Image classification data set "data_set" (Grigory-shvechkov/Arc_Tazer on GitHub). Class labels (2): no shock, shock.

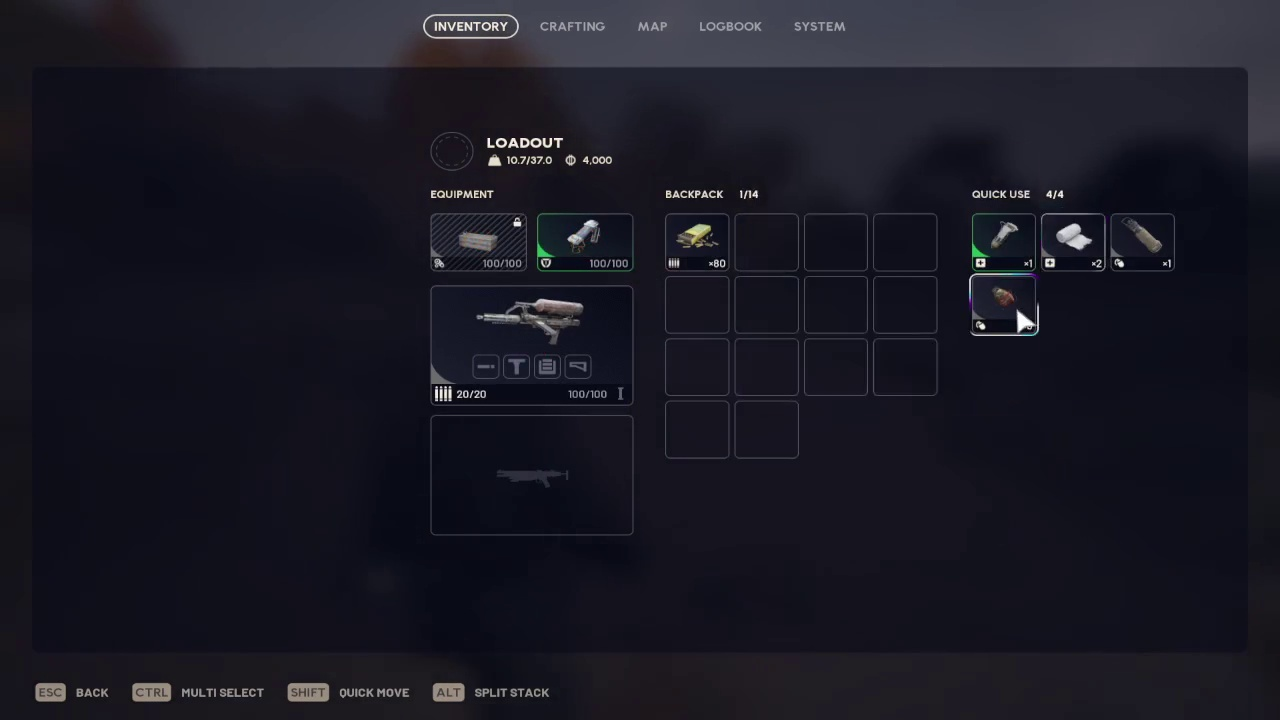
Label: no shock

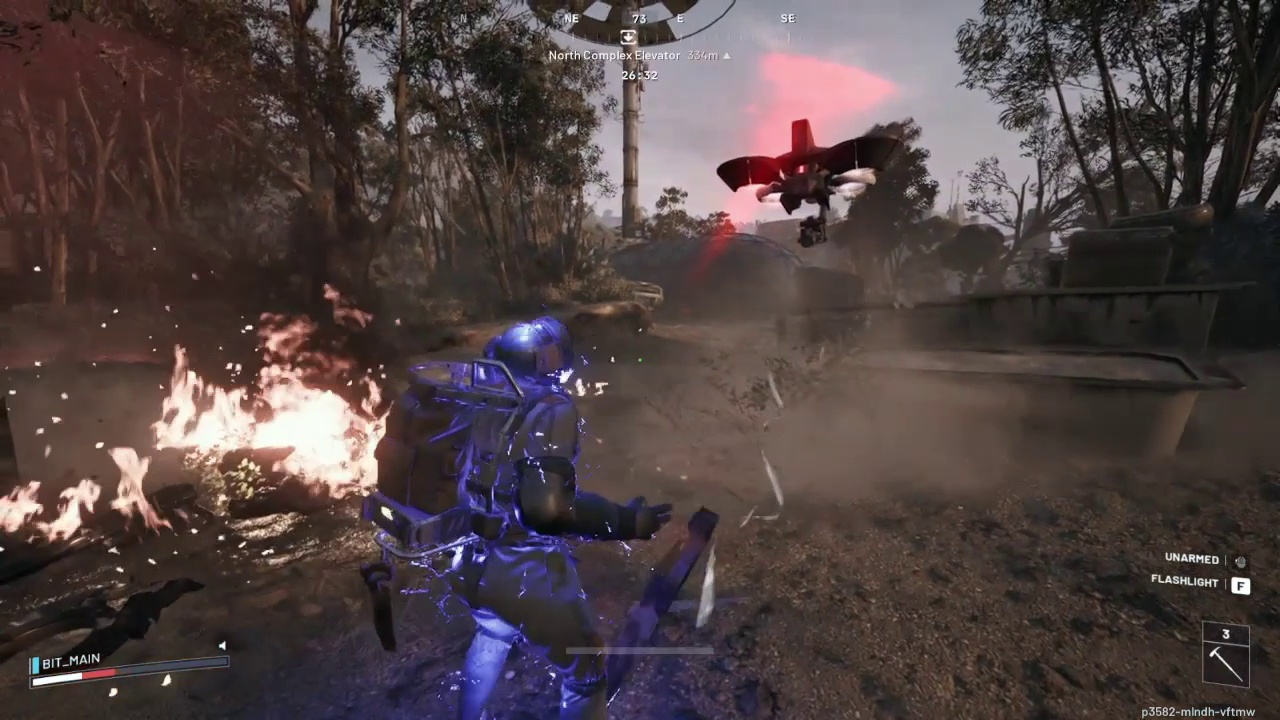
Label: shock

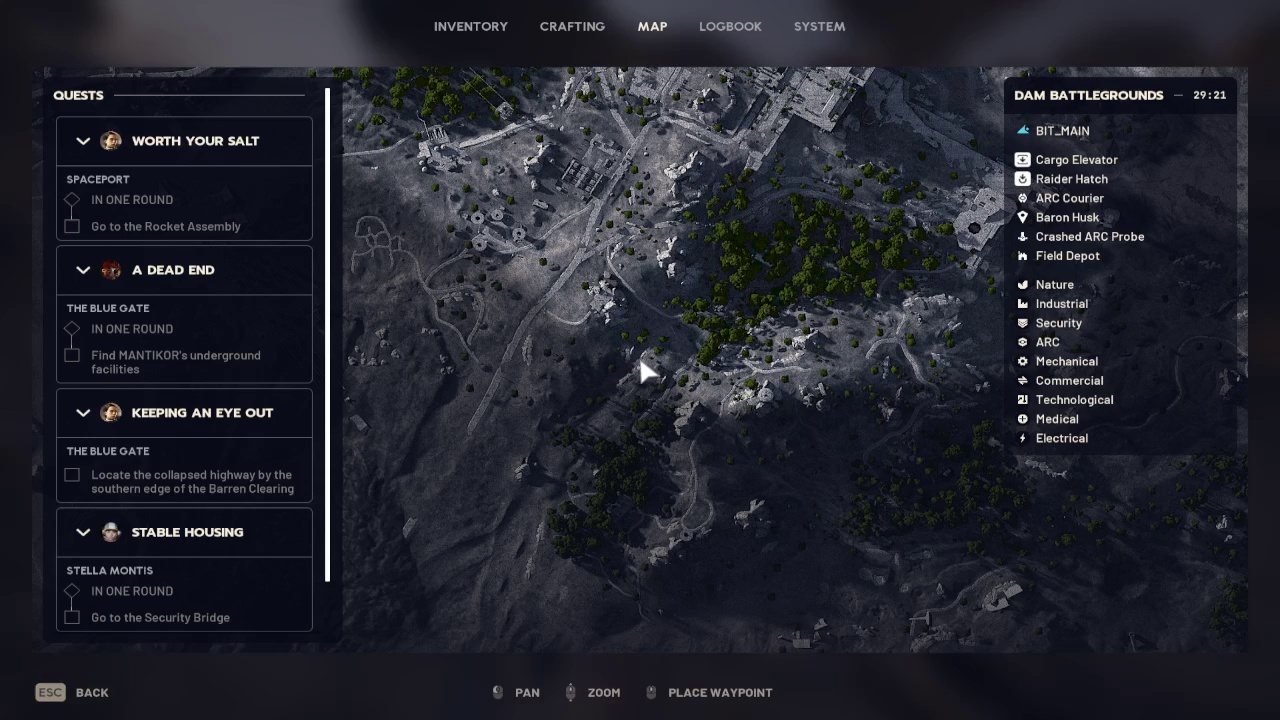
Label: no shock

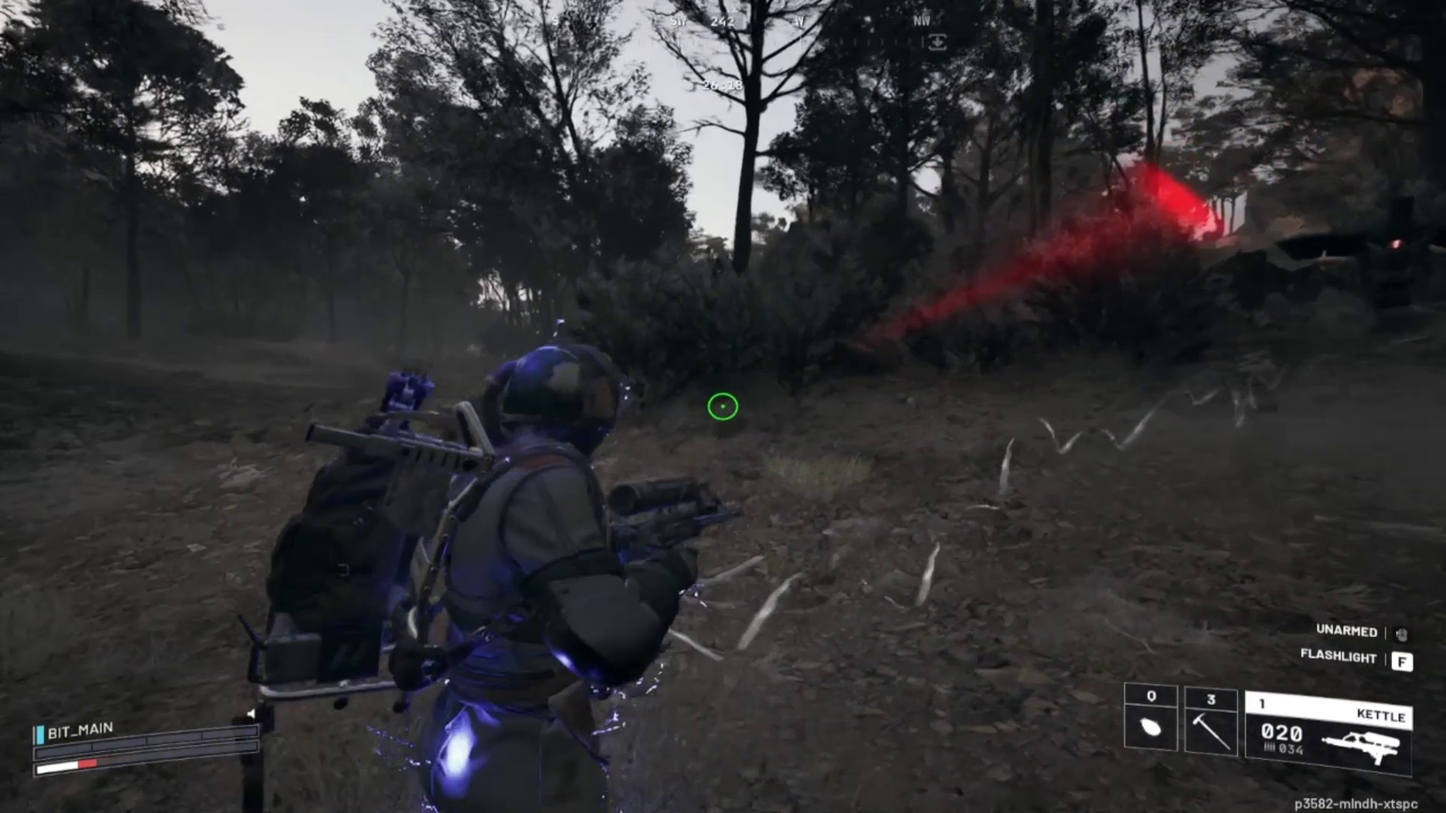
Label: shock

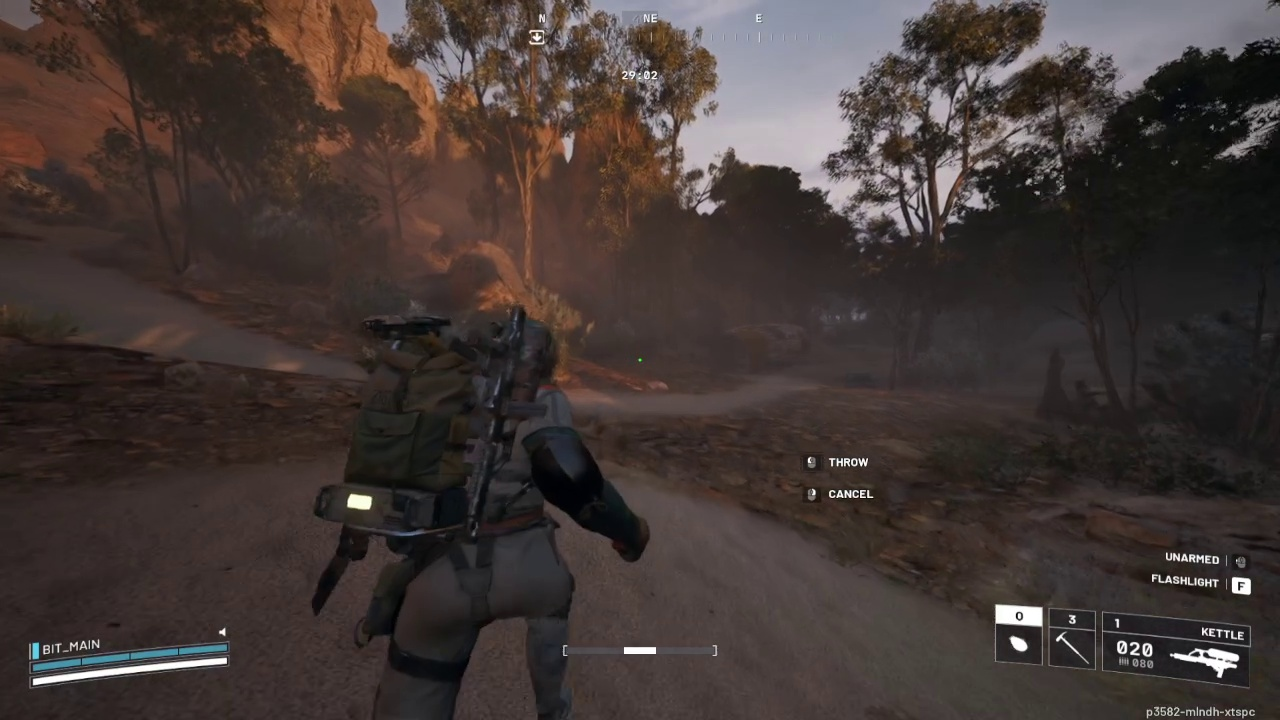
Label: no shock

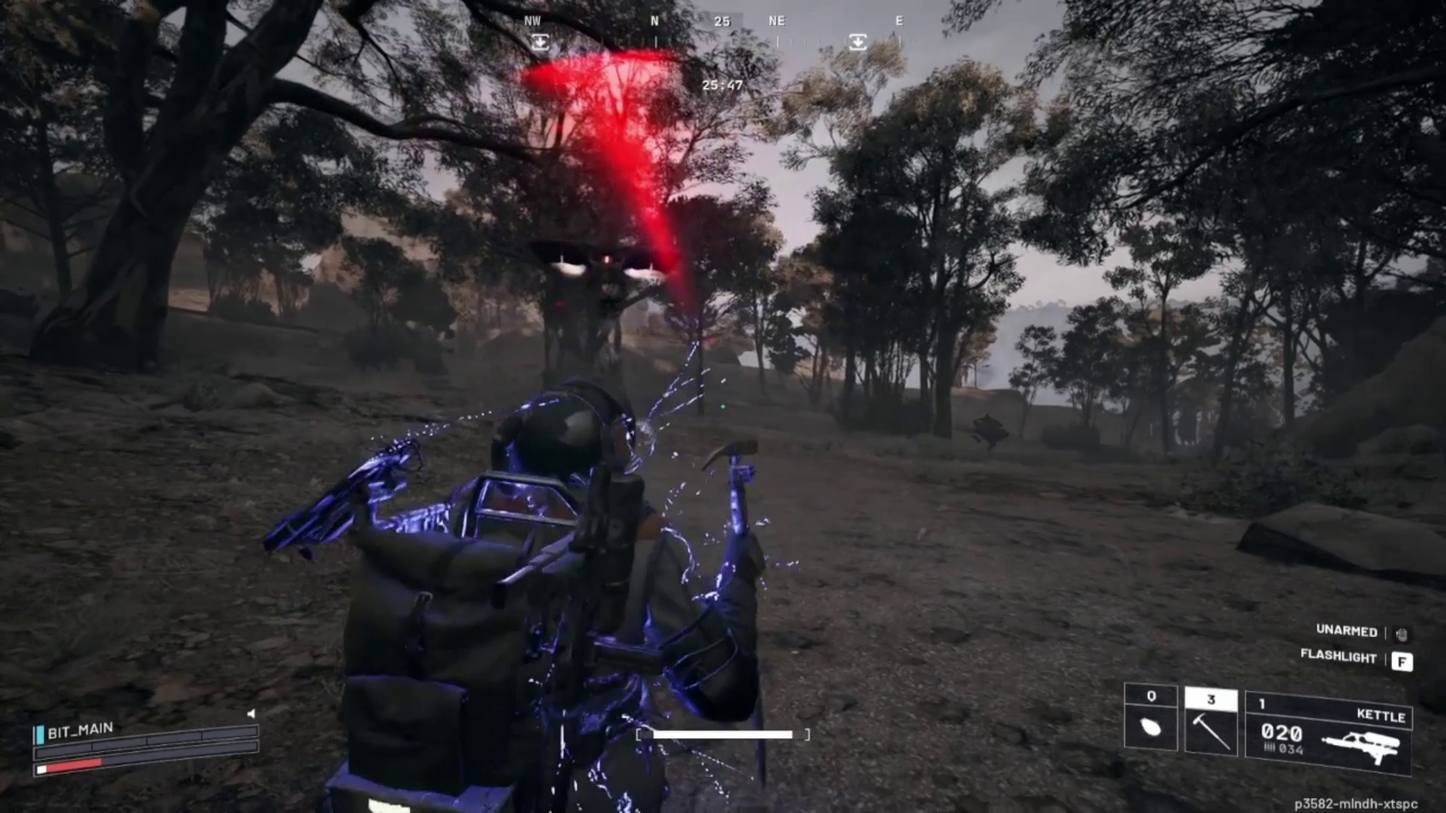
Label: shock
